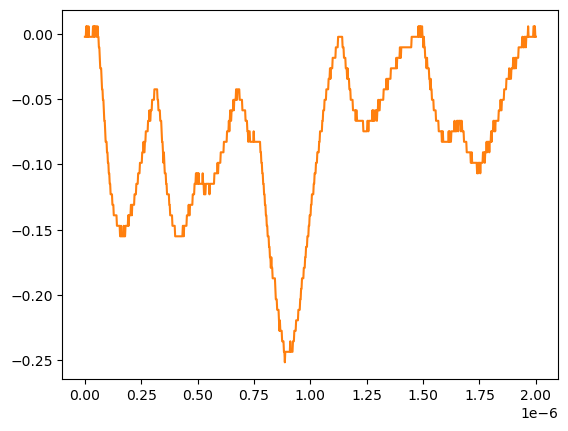

Data behind this chart, as committed beside it:
# KEYSIGHT TECHNOLOGIES, MSO-X 3024T, MY58262555, 07.30.2019051434
# time, 1
# 2024-07-24 15:49:00.813442
0.000000000000000000e+00, -2.311559999999999830e-03
2.002002002002001797e-09, -2.311559999999999830e-03
4.004004004004003593e-09, -2.311559999999999830e-03
6.006006006006005804e-09, 5.728630000000000180e-03
8.008008008008007187e-09, -2.311559999999999830e-03
1.001001001001000857e-08, 5.728630000000000180e-03
1.201201201201201161e-08, -2.311559999999999830e-03
1.401401401401401299e-08, -2.311559999999999830e-03
1.601601601601601437e-08, 5.728630000000000180e-03
1.801801801801801741e-08, -2.311559999999999830e-03
2.002002002002001714e-08, -2.311559999999999830e-03
2.202202202202202018e-08, -2.311559999999999830e-03
2.402402402402402322e-08, -2.311559999999999830e-03
2.602602602602602294e-08, -2.311559999999999830e-03
2.802802802802802598e-08, -2.311559999999999830e-03
3.003003003003002571e-08, -2.311559999999999830e-03
3.203203203203202875e-08, -2.311559999999999830e-03
3.403403403403403179e-08, -2.311559999999999830e-03
3.603603603603603482e-08, 5.728630000000000180e-03
3.803803803803803124e-08, 5.728630000000000180e-03
4.004004004004003428e-08, -2.311559999999999830e-03
4.204204204204203732e-08, 5.728630000000000180e-03
4.404404404404404036e-08, -2.311559999999999830e-03
4.604604604604604339e-08, 5.728630000000000180e-03
4.804804804804804643e-08, 5.728630000000000180e-03
5.005005005005004285e-08, 5.728630000000000180e-03
5.205205205205204589e-08, -2.311559999999999830e-03
5.405405405405404893e-08, -2.311559999999999830e-03
5.605605605605605196e-08, 5.728630000000000180e-03
5.805805805805805500e-08, -2.311559999999999830e-03
6.006006006006005142e-08, -2.311559999999999830e-03
6.206206206206205446e-08, -1.035179999999999954e-02
6.406406406406405750e-08, -1.035179999999999954e-02
6.606606606606606053e-08, -1.839199999999999863e-02
6.806806806806806357e-08, -2.643219999999999945e-02
7.007007007007006661e-08, -2.643219999999999945e-02
7.207207207207206965e-08, -2.643219999999999945e-02
7.407407407407407268e-08, -3.447240000000000026e-02
7.607607607607606249e-08, -4.251259999999999761e-02
7.807807807807806552e-08, -4.251259999999999761e-02
8.008008008008006856e-08, -5.055280000000000190e-02
8.208208208208207160e-08, -5.055280000000000190e-02
8.408408408408407464e-08, -5.859299999999999925e-02
8.608608608608607767e-08, -6.663320000000000354e-02
8.808808808808808071e-08, -6.663320000000000354e-02
9.009009009009008375e-08, -7.467340000000000089e-02
9.209209209209208679e-08, -8.271359999999999824e-02
9.409409409409408982e-08, -8.271359999999999824e-02
9.609609609609609286e-08, -8.271359999999999824e-02
9.809809809809808266e-08, -9.075379999999999558e-02
1.001001001001000857e-07, -9.075379999999999558e-02
1.021021021021020887e-07, -9.879400000000000681e-02
1.041041041041040918e-07, -9.879400000000000681e-02
1.061061061061060948e-07, -1.068339999999999984e-01
1.081081081081080979e-07, -1.068339999999999984e-01
1.101101101101101009e-07, -1.148740000000000039e-01
1.121121121121121039e-07, -1.148740000000000039e-01
1.141141141141141070e-07, -1.229149999999999965e-01
... 942 more rows
